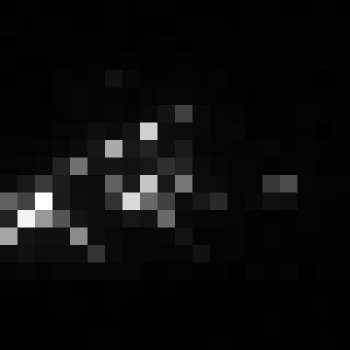

Values plotted in this chart, from the file beside it:
, xmin, ymin, lat, lon, area, perimeter, max_nanowatts, min_nanowatts, moonlight_illumination, clear_sky_confidence, mean_nanowatts
0, 1100, 3429, -6.715, -6.715, 1.0, 0.0, 24.7, 0.1199, 11.84, 0.0, 2.705
